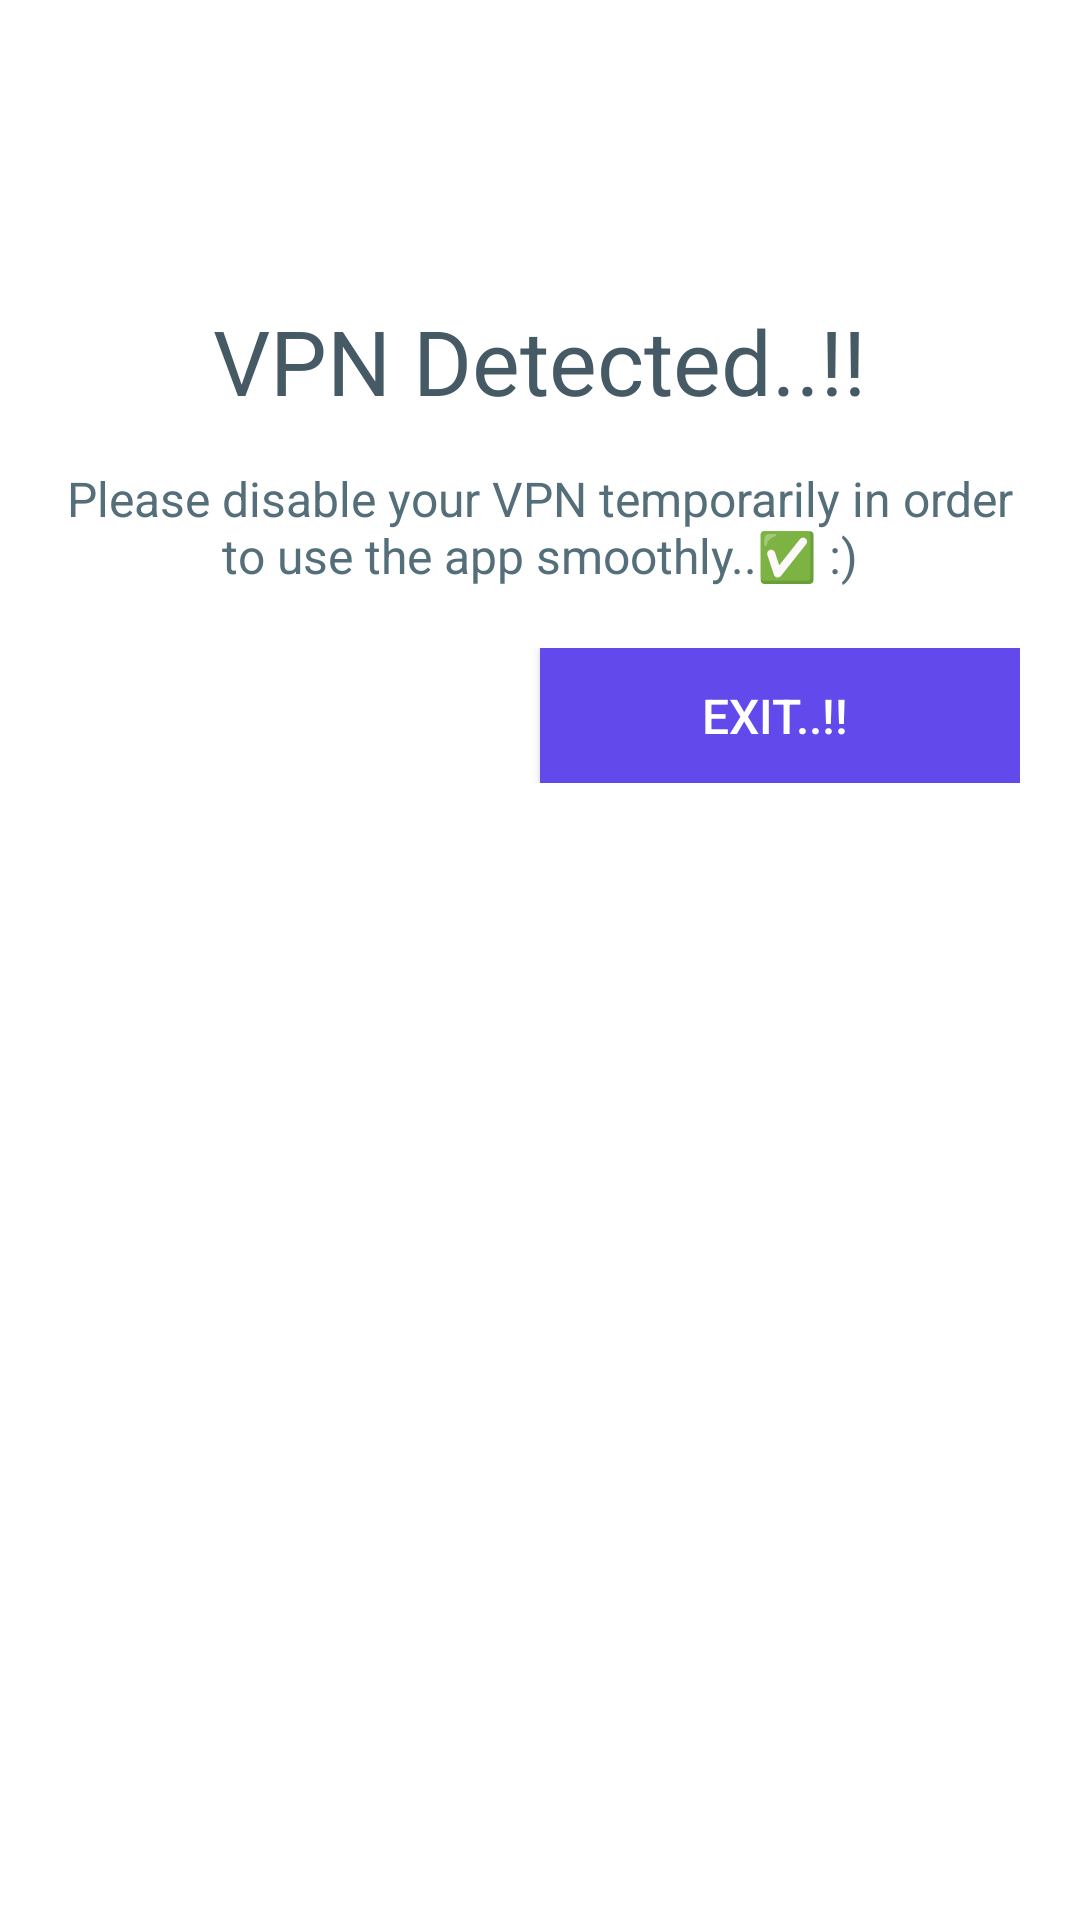

Reconstruct the res/layout file that produces this screen, plus the resources it refers to.
<!-- AndroidManifest.xml: application theme Theme.MyApp -->
<!-- res/layout/error_dialog.xml -->
<?xml version="1.0" encoding="utf-8"?>
<LinearLayout android:orientation="vertical" android:layout_width="match_parent" android:layout_height="match_parent"
  xmlns:android="http://schemas.android.com/apk/res/android" xmlns:app="http://schemas.android.com/apk/res-auto">
    <LinearLayout android:gravity="center" android:orientation="vertical" android:id="@id/linear_main" android:layout_width="match_parent" android:layout_height="wrap_content">
        <ImageView android:id="@id/img_header" android:focusable="false" android:layout_width="80.0dp" android:layout_height="80.0dp" android:src="@drawable/ic_get_app_white" android:scaleType="fitCenter" android:translationY="22.0dp" />
        <LinearLayout android:gravity="center" android:orientation="vertical" android:id="@id/linear_bg" android:background="#ffffff" android:padding="20.0dp" android:layout_width="match_parent" android:layout_height="wrap_content">
            <TextView android:textSize="30.0sp" android:textColor="#455a64" android:id="@id/txt_title" android:focusable="false" android:layout_width="wrap_content" android:layout_height="wrap_content" android:text="VPN Detected..!!" android:singleLine="true" />
            <TextView android:textSize="16.0sp" android:textColor="#546e7a" android:gravity="center" android:id="@id/txt_msg" android:focusable="false" android:layout_width="wrap_content" android:layout_height="wrap_content" android:layout_marginTop="15.0dp" android:layout_marginBottom="20.0dp" android:text="Please disable your VPN temporarily in order to use the app smoothly..✅ :)" />
            <LinearLayout android:gravity="center" android:orientation="horizontal" android:id="@id/linear1" android:layout_width="match_parent" android:layout_height="wrap_content">
                <LinearLayout android:orientation="vertical" android:id="@id/linear_div" android:layout_width="match_parent" android:layout_height="match_parent" android:layout_weight="1.0" />
                <Button android:textSize="16.0sp" android:textColor="#ffffff" android:id="@id/okay_button" android:background="#6149eb" android:layout_width="match_parent" android:layout_height="45.0dp" android:text="Exit..!! " android:layout_weight="1.0" />
            </LinearLayout>
        </LinearLayout>
    </LinearLayout>
</LinearLayout>
<!-- resources referenced by this layout -->
<resources>
  <style name="Theme.MyApp" parent="@style/Theme.Material3.DayNight.NoActionBar">
          <item name="android:colorBackground">@color/background</item>
          <item name="android:textColorPrimary">@color/textPrimary</item>
          <item name="android:textColorSecondary">@color/textSecondary</item>
          <item name="colorError">@color/errorColor</item>
          <item name="colorOnBackground">@color/onBackground</item>
          <item name="colorOnError">@color/onError</item>
          <item name="colorOnPrimary">@color/onPrimary</item>
          <item name="colorOnSecondary">@color/onSecondary</item>
          <item name="colorOnSurface">@color/onSurface</item>
          <item name="colorPrimary">@color/primaryColor</item>
          <item name="colorPrimaryVariant">@color/primaryDarkColor</item>
          <item name="colorSecondary">@color/secondaryColor</item>
          <item name="colorSecondaryVariant">@color/secondaryDarkColor</item>
          <item name="colorSurface">@color/surface</item>
          <item name="toolbarStyle">@style/MyToolbarStyle</item>
      </style>
  <style name="Theme.Material3.DayNight.NoActionBar" parent="@style/Theme.Material3.Dark.NoActionBar" />
  <color name="background">#ffffff</color>
  <color name="textPrimary">#000000</color>
  <color name="textSecondary">#757575</color>
  <color name="errorColor">#b00020</color>
  <color name="onBackground">#000000</color>
  <color name="onError">#ffffff</color>
  <color name="onPrimary">#ffffff</color>
  <color name="onSecondary">#000000</color>
  <color name="onSurface">#000000</color>
  <color name="primaryColor">#488259</color>
  <color name="primaryDarkColor">#488259</color>
  <color name="secondaryColor">#488259</color>
  <color name="secondaryDarkColor">#488259</color>
  <color name="surface">#ffffff</color>
</resources>
